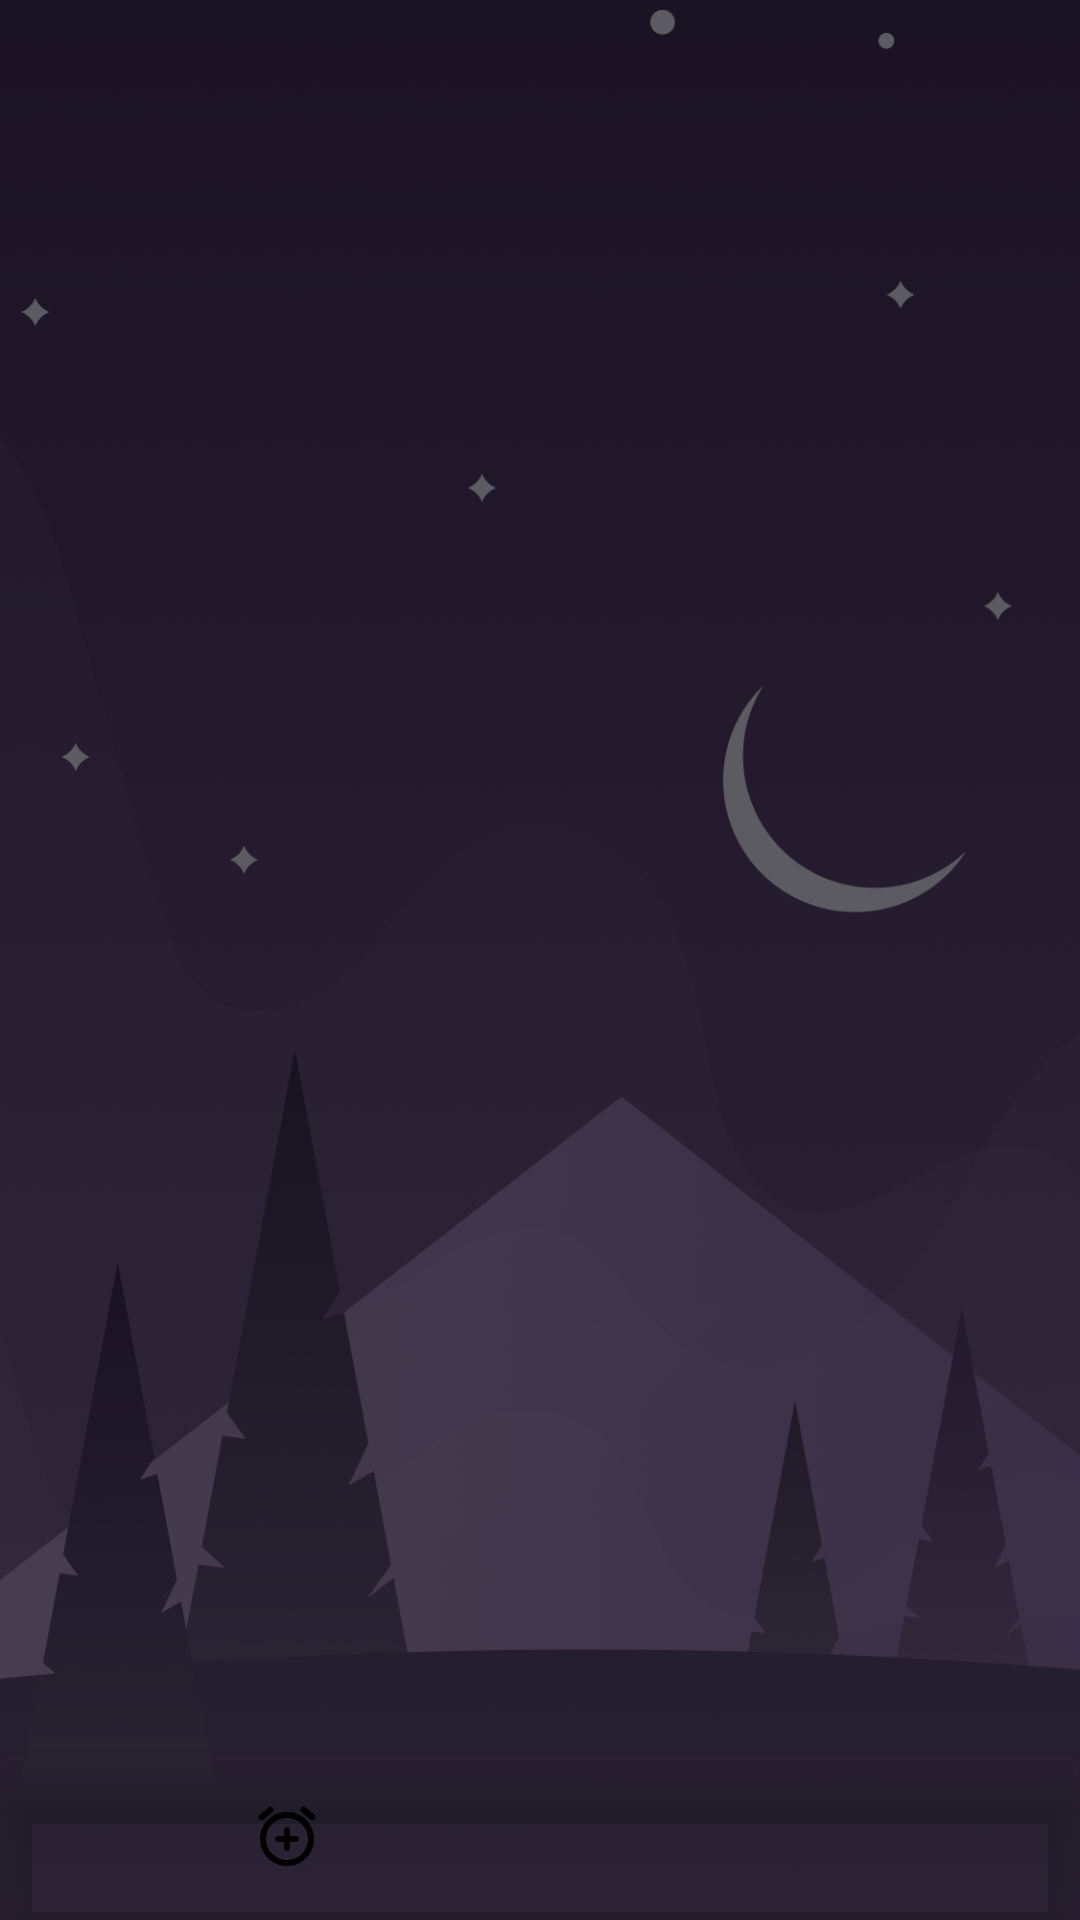

Write the Android layout XML for this screen, with the resource values it uses.
<!-- AndroidManifest.xml: application theme AppTheme -->
<!-- res/layout/activity_main.xml -->
<?xml version="1.0" encoding="utf-8"?>
<androidx.constraintlayout.widget.ConstraintLayout xmlns:android="http://schemas.android.com/apk/res/android"
    xmlns:app="http://schemas.android.com/apk/res-auto"
    xmlns:tools="http://schemas.android.com/tools"
    android:id="@+id/container"
    android:layout_width="match_parent"
    android:layout_height="match_parent"
    tools:context=".ui.main.MainActivity">

    <ImageView
        android:id="@+id/imageView2"
        android:layout_width="0dp"
        android:layout_height="0dp"
        app:layout_constraintBottom_toBottomOf="parent"
        app:layout_constraintEnd_toEndOf="parent"
        app:layout_constraintStart_toStartOf="parent"
        app:layout_constraintTop_toTopOf="parent"
        android:scaleType="centerCrop"
        app:srcCompat="@drawable/background" />

    <LinearLayout
        android:id="@+id/container_content"
        android:layout_width="0dp"
        android:layout_height="0dp"
        android:layout_marginTop="25dp"
        android:orientation="vertical"
        app:layout_constraintBottom_toTopOf="@+id/navigation"
        app:layout_constraintEnd_toEndOf="parent"
        app:layout_constraintStart_toStartOf="parent"
        app:layout_constraintTop_toTopOf="parent" />

    <com.google.android.material.bottomnavigation.BottomNavigationView
        android:id="@+id/navigation"
        android:layout_width="0dp"
        android:layout_height="wrap_content"
        android:background="@android:color/transparent"
        app:itemIconTint="@drawable/selector_bottom_navigation_bar"
        app:itemTextColor="@drawable/selector_bottom_navigation_bar"
        app:labelVisibilityMode="unlabeled"
        app:layout_constraintBottom_toBottomOf="parent"
        app:layout_constraintLeft_toLeftOf="parent"
        app:layout_constraintRight_toRightOf="parent"
        app:menu="@menu/navigation" />

</androidx.constraintlayout.widget.ConstraintLayout>
<!-- resources referenced by this layout -->
<resources>
  <!-- drawable background: png bitmap (drawable, 513855 bytes) -->
  <style name="AppTheme" parent="Theme.AppCompat.NoActionBar">
          <item name="colorPrimary">@color/colorPrimary</item>
          <item name="colorPrimaryDark">@color/colorPrimaryDark</item>
          <item name="colorAccent">@color/colorAccent</item>
          <item name="android:colorBackground">@color/colorPrimaryDark</item>
          <item name="android:navigationBarColor">@color/colorPrimary</item>
          <item name="droppyPopupStyle">@style/DropDownPopup</item>
          <item name="droppyMenuStyle">@style/DropDownMenu</item>
          <item name="droppyMenuItemStyle">@style/DropDownMenuItem</item>
          <item name="droppyMenuItemTitleStyle">@style/DropDownMenuItemTitle</item>
          <item name="droppyMenuItemIconStyle">@style/DropDownMenuItemItemIcon</item>
      </style>
  <color name="colorPrimary">#14131C</color>
  <color name="colorPrimaryDark">#14131C</color>
  <color name="colorAccent">#5371CE</color>
  <style name="DropDownPopup" parent="Droppy.DroppyPopup">
          <item name="android:background">@drawable/dropdown_inset</item>
          <item name="android:elevation">4dp</item>
          <item name="android:layout_marginRight">10dp</item>
          <item name="android:adjustViewBounds">true</item>
          <item name="android:padding">15dp</item>
      </style>
  <style name="DropDownMenu" parent="Droppy.DroppyMenu">
          <item name="android:paddingTop">10dp</item>
          <item name="android:paddingBottom">10dp</item>
      </style>
  <style name="DropDownMenuItem" parent="Droppy.DroppyMenuItem">
          <item name="android:paddingTop">7dp</item>
          <item name="android:paddingBottom">7dp</item>
          <item name="android:paddingLeft">10dp</item>
          <item name="android:paddingRight">10dp</item>
          <item name="android:background">@drawable/ripple_transparent</item>
      </style>
  <style name="DropDownMenuItemTitle" parent="Droppy.DroppyMenuItemTitle">
          <item name="android:textSize">17sp</item>
          <item name="android:textColor">#DADADA</item>
          <item name="android:paddingRight">12dp</item>
      </style>
  <style name="DropDownMenuItemItemIcon" parent="Droppy.DroppyMenuItemIcon">
          <item name="android:paddingRight">6dp</item>
      </style>
  <!-- drawable dropdown_inset (drawable) -->
  <?xml version="1.0" encoding="utf-8"?>
  <inset xmlns:android="http://schemas.android.com/apk/res/android"
      android:drawable="@drawable/dropdown_background"
      android:insetTop="8dp"
      android:insetRight="7dp"
      android:insetLeft="7dp"
      android:insetBottom="8dp">
  </inset>
  <!-- drawable dropdown_background (drawable) -->
  <?xml version="1.0" encoding="utf-8"?>
  <shape android:shape="rectangle"
      xmlns:android="http://schemas.android.com/apk/res/android">
      <solid android:color="@color/colorPrimary" />
      <corners android:radius="12dp" />
  </shape>
</resources>
